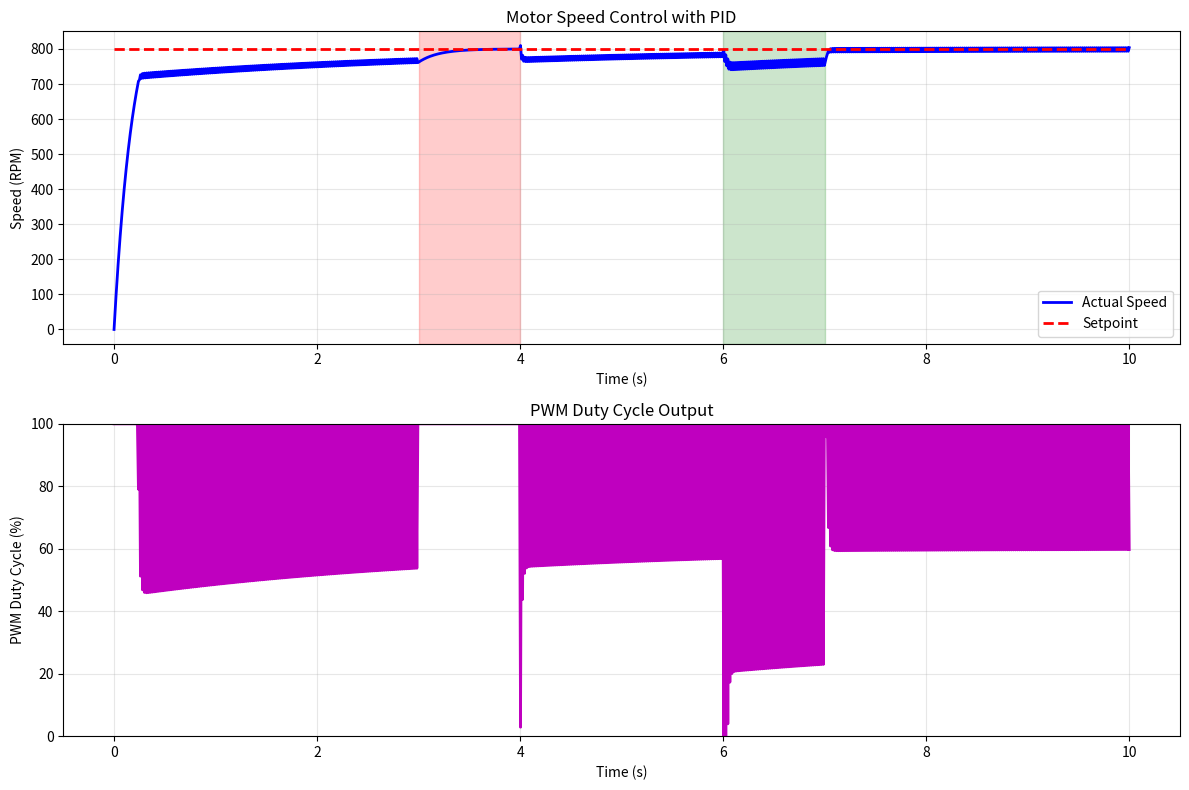
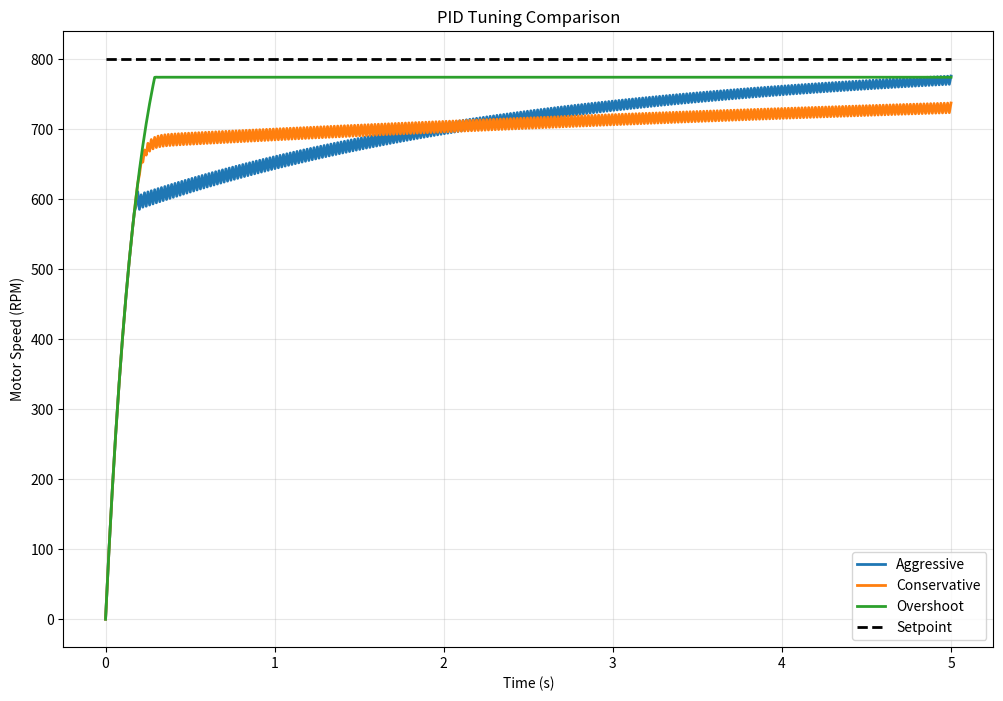

Generate these figures, in order, with matplotlib:
#!/usr/bin/env python3
"""
Example 03: Motor Speed PID Control Simulation
This script simulates PID control for DC motor speed using PWM output.
It demonstrates how feedback control can maintain desired motor speed
despite changing loads or disturbances.
"""

import numpy as np
import matplotlib.pyplot as plt
from dataclasses import dataclass
from typing import List, Tuple

@dataclass
class PIDController:
    """PID Controller implementation for motor speed control."""
    kp: float  # Proportional gain
    ki: float  # Integral gain
    kd: float  # Derivative gain
    setpoint: float  # Desired speed
    dt: float = 0.01  # Time step

    def __post_init__(self):
        self.integral = 0.0
        self.prev_error = 0.0
        self.output_history = []
        self.error_history = []

    def compute(self, measured_value: float) -> float:
        """
        Compute PID output based on measured value.

        Args:
            measured_value (float): Current measured motor speed

        Returns:
            float: PID controller output (PWM duty cycle 0-100%)
        """
        # Calculate error
        error = self.setpoint - measured_value

        # Proportional term
        proportional = self.kp * error

        # Integral term
        self.integral += error * self.dt
        integral = self.ki * self.integral

        # Derivative term
        derivative = self.kd * (error - self.prev_error) / self.dt
        self.prev_error = error

        # Calculate total output
        output = proportional + integral + derivative

        # Clamp output to valid PWM range (0-100%)
        output = max(0.0, min(100.0, output))

        # Store history for analysis
        self.output_history.append(output)
        self.error_history.append(error)

        return output

class SimpleMotorModel:
    """Simple DC motor model for simulation purposes."""

    def __init__(self, max_speed=1000.0, time_constant=0.1):
        """
        Initialize motor model.

        Args:
            max_speed (float): Maximum motor speed at 100% PWM
            time_constant (float): Motor response time constant
        """
        self.max_speed = max_speed
        self.time_constant = time_constant
        self.current_speed = 0.0
        self.speed_history = []

    def update(self, pwm_duty_cycle: float, load_disturbance: float = 0.0) -> float:
        """
        Update motor speed based on PWM input and disturbances.

        Args:
            pwm_duty_cycle (float): PWM duty cycle (0-100%)
            load_disturbance (float): External load disturbance (-100 to 100)

        Returns:
            float: New motor speed
        """
        # Convert PWM to target speed
        target_speed = (pwm_duty_cycle / 100.0) * self.max_speed

        # Apply load disturbance (reduces effective speed)
        effective_target = target_speed + load_disturbance

        # First-order system response
        self.current_speed += (effective_target - self.current_speed) * (0.01 / self.time_constant)

        # Ensure speed doesn't go negative
        self.current_speed = max(0.0, self.current_speed)

        self.speed_history.append(self.current_speed)
        return self.current_speed

def simulate_pid_control():
    """Simulate PID motor speed control with various scenarios."""
    # Simulation parameters
    simulation_time = 10.0  # seconds
    dt = 0.01  # time step
    time_steps = int(simulation_time / dt)
    time_array = np.linspace(0, simulation_time, time_steps)

    # Create PID controller and motor model
    pid = PIDController(kp=2.0, ki=0.5, kd=0.1, setpoint=800.0, dt=dt)
    motor = SimpleMotorModel(max_speed=1000.0, time_constant=0.2)

    # Simulate control loop
    speeds = []
    pwm_outputs = []
    setpoints = []

    for i, t in enumerate(time_array):
        # Get current speed
        current_speed = motor.current_speed

        # Apply load disturbance at specific times
        load_disturbance = 0.0
        if 3.0 <= t < 4.0:
            load_disturbance = -200.0  # Sudden load increase
        elif 6.0 <= t < 7.0:
            load_disturbance = 150.0   # Load decrease

        # Update motor with current PWM output
        if i == 0:
            motor.update(0.0, load_disturbance)
        else:
            motor.update(pwm_outputs[-1], load_disturbance)

        # Get updated speed
        current_speed = motor.current_speed

        # Compute new PWM output
        pwm_output = pid.compute(current_speed)

        # Store data
        speeds.append(current_speed)
        pwm_outputs.append(pwm_output)
        setpoints.append(pid.setpoint)

    # Create plots
    fig, (ax1, ax2) = plt.subplots(2, 1, figsize=(12, 8))

    # Plot 1: Motor Speed vs Time
    ax1.plot(time_array, speeds, 'b-', linewidth=2, label='Actual Speed')
    ax1.plot(time_array, setpoints, 'r--', linewidth=2, label='Setpoint')
    ax1.set_title('Motor Speed Control with PID')
    ax1.set_xlabel('Time (s)')
    ax1.set_ylabel('Speed (RPM)')
    ax1.grid(True, alpha=0.3)
    ax1.legend()

    # Add disturbance markers
    ax1.axvspan(3.0, 4.0, alpha=0.2, color='red', label='Load Disturbance')
    ax1.axvspan(6.0, 7.0, alpha=0.2, color='green', label='Load Relief')

    # Plot 2: PWM Output vs Time
    ax2.plot(time_array, pwm_outputs, 'm-', linewidth=2)
    ax2.set_title('PWM Duty Cycle Output')
    ax2.set_xlabel('Time (s)')
    ax2.set_ylabel('PWM Duty Cycle (%)')
    ax2.grid(True, alpha=0.3)
    ax2.set_ylim(0, 100)

    plt.tight_layout()
    plt.show()

    return time_array, speeds, pwm_outputs, setpoints

def compare_pid_tuning():
    """Compare different PID tuning parameters."""
    simulation_time = 5.0
    dt = 0.01
    time_steps = int(simulation_time / dt)
    time_array = np.linspace(0, simulation_time, time_steps)

    # Different PID configurations
    pid_configs = [
        {"name": "Aggressive", "kp": 5.0, "ki": 1.0, "kd": 0.5},
        {"name": "Conservative", "kp": 1.0, "ki": 0.1, "kd": 0.05},
        {"name": "Overshoot", "kp": 3.0, "ki": 0.0, "kd": 0.0},  # P-only
    ]

    plt.figure(figsize=(12, 8))

    for config in pid_configs:
        pid = PIDController(
            kp=config["kp"],
            ki=config["ki"],
            kd=config["kd"],
            setpoint=800.0,
            dt=dt
        )
        motor = SimpleMotorModel(max_speed=1000.0, time_constant=0.2)

        speeds = []
        for t in time_array:
            current_speed = motor.current_speed
            motor.update(pid.output_history[-1] if pid.output_history else 0.0)
            pwm_output = pid.compute(motor.current_speed)
            speeds.append(motor.current_speed)

        plt.plot(time_array, speeds, linewidth=2, label=config["name"])

    # Plot setpoint
    plt.plot(time_array, [800.0] * len(time_array), 'k--', linewidth=2, label='Setpoint')

    plt.title('PID Tuning Comparison')
    plt.xlabel('Time (s)')
    plt.ylabel('Motor Speed (RPM)')
    plt.grid(True, alpha=0.3)
    plt.legend()
    plt.show()

def main():
    """Main function to demonstrate motor PID control simulation."""
    print("Motor Speed PID Control Simulation")
    print("=" * 35)

    print("PID Controller Parameters:")
    print("- Kp (Proportional): Reacts to current error")
    print("- Ki (Integral): Eliminates steady-state error")
    print("- Kd (Derivative): Dampens oscillations")
    print()

    print("Simulation Scenarios:")
    print("1. Basic PID control with load disturbances")
    print("2. Comparison of different PID tuning strategies")
    print()

    # Run basic simulation
    print("Running basic PID control simulation...")
    time_array, speeds, pwm_outputs, setpoints = simulate_pid_control()

    # Calculate performance metrics
    steady_state_error = abs(setpoints[-1] - speeds[-1])
    overshoot = max(speeds) - setpoints[0] if max(speeds) > setpoints[0] else 0

    print(f"\nPerformance Metrics:")
    print(f"- Steady-state error: {steady_state_error:.2f} RPM")
    print(f"- Maximum overshoot: {overshoot:.2f} RPM")
    print(f"- Settling time: ~{len([s for s in speeds if abs(s - 800) < 20]) * 0.01:.2f} s")

    # Run tuning comparison
    print("\nRunning PID tuning comparison...")
    compare_pid_tuning()

    print("\nKey Takeaways:")
    print("- PID control maintains desired speed despite disturbances")
    print("- Proper tuning is crucial for good performance")
    print("- PWM provides the control signal to the motor driver")
    print("- Real systems need careful consideration of sampling rate and delays")

if __name__ == "__main__":
    main()
